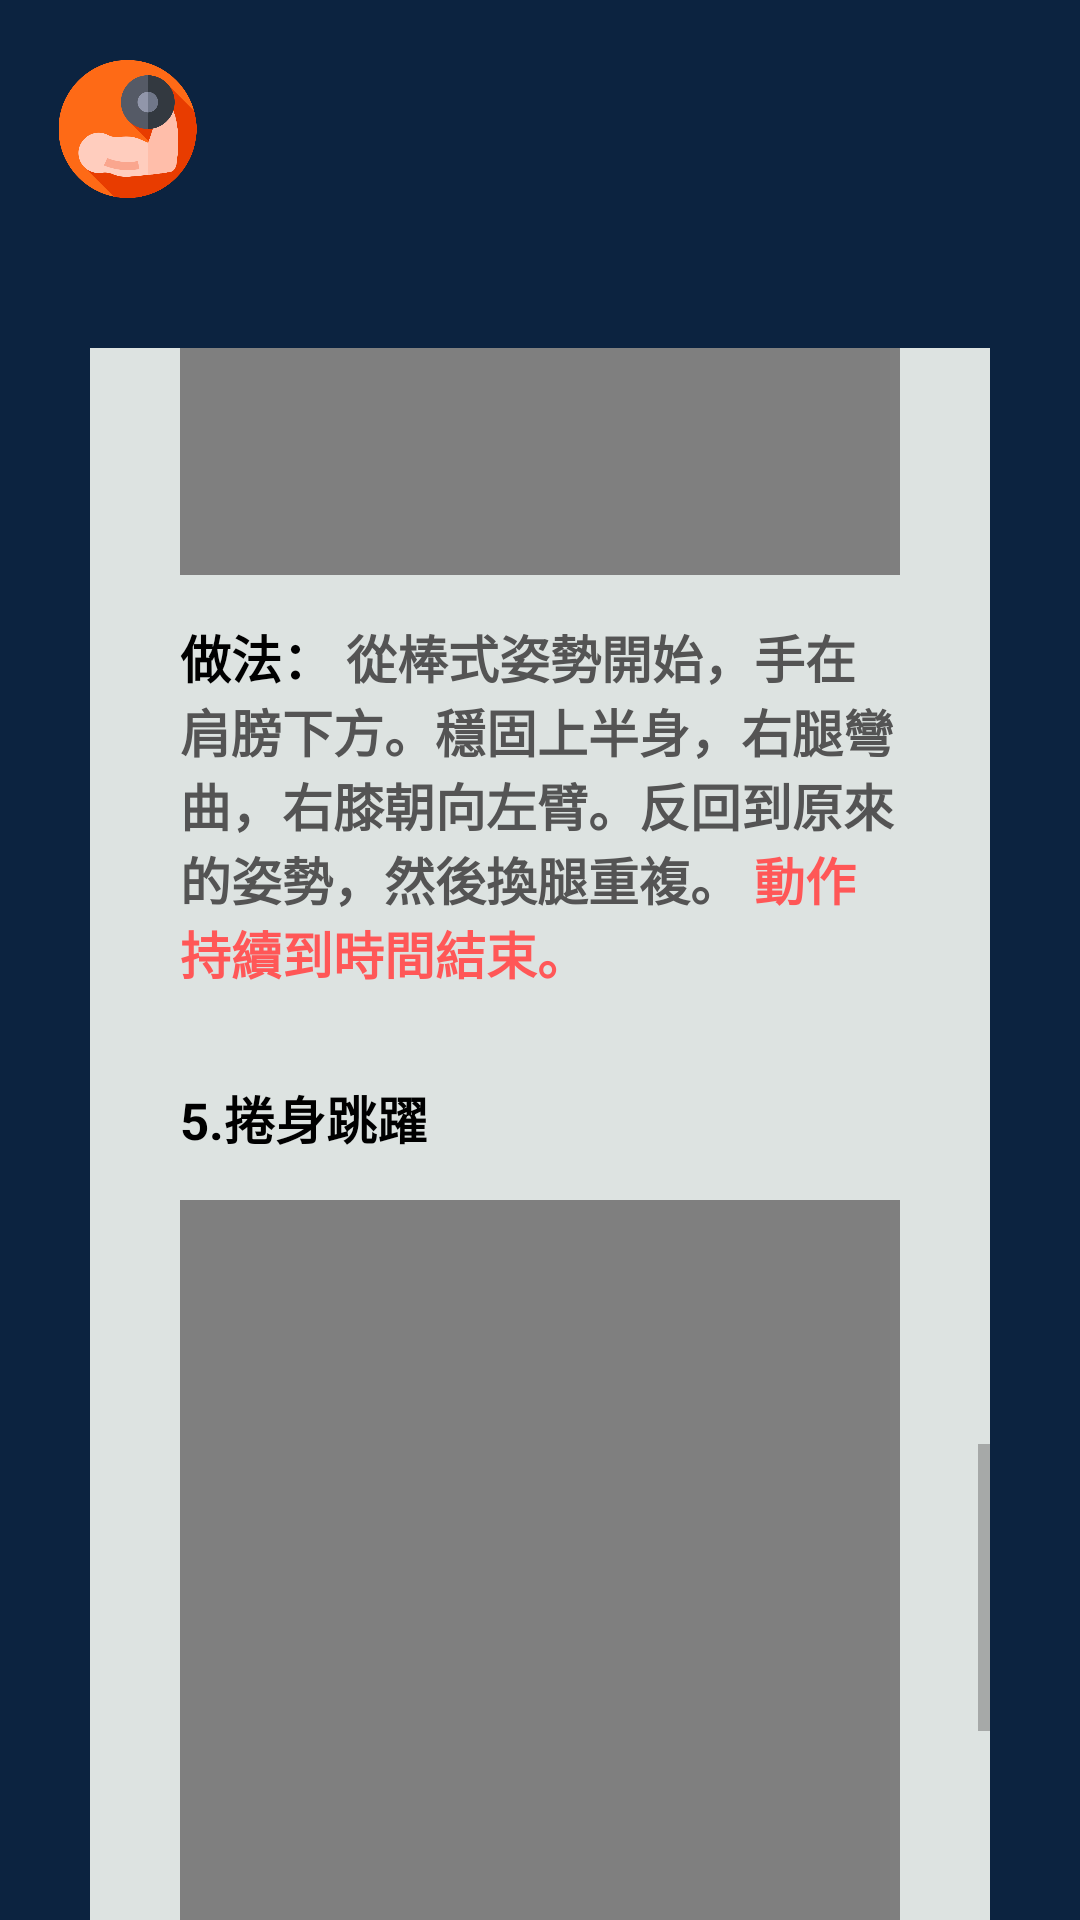

The Android layout XML behind this screen, and the referenced resources:
<!-- AndroidManifest.xml: application theme Theme.Keepfitness -->
<!-- res/layout/activity_day6.xml -->
<?xml version="1.0" encoding="utf-8"?>

<LinearLayout
    xmlns:android="http://schemas.android.com/apk/res/android"
    android:layout_width="match_parent"
    android:layout_height="match_parent"
    android:background="#0c2340"
    android:orientation="vertical">

    
    <ImageView
        android:id="@+id/logo"
        android:layout_width="65dp"
        android:layout_height="46dp"
        android:layout_marginTop="20dp"
        android:layout_marginLeft="10dp"
        android:layout_marginBottom="50dp"
        android:src="@drawable/logo">
    </ImageView>

    <ScrollView
        android:layout_width="wrap_content"
        android:layout_height="wrap_content"
        android:layout_gravity="center_horizontal">
        <LinearLayout
            android:layout_width="match_parent"
            android:layout_height="match_parent"
            android:gravity="center">
            
            
            <LinearLayout
                android:id="@+id/grayframe"
                android:layout_width="300dp"
                android:layout_height="wrap_content"
                android:background="#dde3e1"
                android:orientation="vertical"
                android:paddingLeft="30dp"
                android:paddingRight="30dp"
                android:paddingTop="30dp"
                android:paddingBottom="20dp">
                
                <TextView
                    android:layout_width="wrap_content"
                    android:layout_height="wrap_content"
                    android:text="有氧運動"
                    android:textSize="23sp"
                    android:textStyle="bold"
                    android:textColor="#e83c00"
                    android:layout_marginTop="5dp">
                </TextView>
                
                <TextView
                    android:layout_width="wrap_content"
                    android:layout_height="wrap_content"
                    android:text="@string/body_part"
                    android:textSize="17sp"
                    android:textStyle="bold"
                    android:textColor="@color/black"
                    android:layout_marginTop="15dp">
                </TextView>
                
                <TextView
                    android:layout_width="wrap_content"
                    android:layout_height="wrap_content"
                    android:text="@string/description"
                    android:textSize="17sp"
                    android:textStyle="bold"
                    android:textColor="@color/black"
                    android:layout_marginTop="15dp">
                </TextView>
                
                <View
                    android:layout_height="7px"
                    android:background="#6b9eb4"
                    android:layout_width="250dp"
                    android:layout_gravity="center_horizontal"
                    android:layout_marginTop="20dp">
                </View>
                
                <TextView
                    android:layout_width="wrap_content"
                    android:layout_height="wrap_content"
                    android:text="1. 180深蹲跳"
                    android:textSize="17sp"
                    android:textStyle="bold"
                    android:textColor="@color/black"
                    android:layout_marginTop="15dp">
                </TextView>
                <FrameLayout
                    android:layout_width="match_parent"
                    android:layout_height="wrap_content">
                    <VideoView
                        android:id="@+id/day6video1"
                        android:layout_width="match_parent"
                        android:layout_height="240dp"
                        android:layout_marginTop="15dp"/>
                </FrameLayout>
                
                <TextView
                    android:layout_width="wrap_content"
                    android:layout_height="wrap_content"
                    android:text="@string/day6comment1"
                    android:textSize="17sp"
                    android:textStyle="bold"
                    android:textColor="@color/black"
                    android:layout_marginTop="15dp">
                </TextView>

                
                <TextView
                    android:layout_width="wrap_content"
                    android:layout_height="wrap_content"
                    android:text="2.反向弓箭步+抬膝"
                    android:textSize="17sp"
                    android:textStyle="bold"
                    android:textColor="@color/black"
                    android:layout_marginTop="30dp">
                </TextView>
                <FrameLayout
                    android:layout_width="match_parent"
                    android:layout_height="wrap_content">
                    <VideoView
                        android:id="@+id/day6video2"
                        android:layout_width="match_parent"
                        android:layout_height="240dp"
                        android:layout_marginTop="15dp"/>
                </FrameLayout>
                
                <TextView
                    android:layout_width="wrap_content"
                    android:layout_height="wrap_content"
                    android:text="@string/day6comment2"
                    android:textSize="17sp"
                    android:textStyle="bold"
                    android:textColor="@color/black"
                    android:layout_marginTop="15dp">
                </TextView>

                
                <TextView
                    android:layout_width="wrap_content"
                    android:layout_height="wrap_content"
                    android:text="3.棒式舉膝"
                    android:textSize="17sp"
                    android:textStyle="bold"
                    android:textColor="@color/black"
                    android:layout_marginTop="30dp">
                </TextView>
                <FrameLayout
                    android:layout_width="match_parent"
                    android:layout_height="wrap_content">
                    <VideoView
                        android:id="@+id/day6video3"
                        android:layout_width="match_parent"
                        android:layout_height="240dp"
                        android:layout_marginTop="15dp"/>
                </FrameLayout>
                
                <TextView
                    android:layout_width="wrap_content"
                    android:layout_height="wrap_content"
                    android:text="@string/day6comment3"
                    android:textSize="17sp"
                    android:textStyle="bold"
                    android:textColor="@color/black"
                    android:layout_marginTop="15dp">
                </TextView>

                
                <TextView
                    android:layout_width="wrap_content"
                    android:layout_height="wrap_content"
                    android:text="4.爬山"
                    android:textSize="17sp"
                    android:textStyle="bold"
                    android:textColor="@color/black"
                    android:layout_marginTop="30dp">
                </TextView>
                <FrameLayout
                    android:layout_width="match_parent"
                    android:layout_height="wrap_content">
                    <VideoView
                        android:id="@+id/day6video4"
                        android:layout_width="match_parent"
                        android:layout_height="240dp"
                        android:layout_marginTop="15dp"/>
                </FrameLayout>
                
                <TextView
                    android:layout_width="wrap_content"
                    android:layout_height="wrap_content"
                    android:text="@string/day6comment4"
                    android:textSize="17sp"
                    android:textStyle="bold"
                    android:textColor="@color/black"
                    android:layout_marginTop="15dp">
                </TextView>

                
                <TextView
                    android:layout_width="wrap_content"
                    android:layout_height="wrap_content"
                    android:text="5.捲身跳躍"
                    android:textSize="17sp"
                    android:textStyle="bold"
                    android:textColor="@color/black"
                    android:layout_marginTop="30dp">
                </TextView>
                <FrameLayout
                    android:layout_width="match_parent"
                    android:layout_height="wrap_content">
                    <VideoView
                        android:id="@+id/day6video5"
                        android:layout_width="match_parent"
                        android:layout_height="240dp"
                        android:layout_marginTop="15dp"/>
                </FrameLayout>
                
                <TextView
                    android:layout_width="wrap_content"
                    android:layout_height="wrap_content"
                    android:text="@string/day6comment5"
                    android:textSize="17sp"
                    android:textStyle="bold"
                    android:textColor="@color/black"
                    android:layout_marginTop="15dp">
                </TextView>
                
                <Button
                    android:id="@+id/returnbtn"
                    android:layout_width="145dp"
                    android:layout_height="wrap_content"
                    android:text="返回"
                    android:textColor="@color/white"
                    android:background="@drawable/bluebutton"
                    android:layout_gravity="center_horizontal"
                    android:layout_marginTop="40dp"/>
            </LinearLayout>
        </LinearLayout>
    </ScrollView>
</LinearLayout>
<!-- resources referenced by this layout -->
<resources>
  <color name="black">#FF000000</color>
  <color name="white">#FFFFFFFF</color>
  <!-- drawable bluebutton (drawable) -->
  <?xml version="1.0" encoding="utf-8"?>
  
  <selector xmlns:android="http://schemas.android.com/apk/res/android">
      <item android:state_pressed="true">
          <shape>
              <solid android:color="#487284"/>
          </shape>
      </item>
      <item android:state_pressed="false">
          <shape>
              <solid android:color="#6b9eb4"/>
          </shape>
      </item>
  </selector>
  <!-- drawable logo: png bitmap (drawable, 27124 bytes) -->
  <string name="body_part">
          <font color="#black">訓練部位：</font>
          <font color="#545454">心肺耐力、核心肌群、下肢、肩膀</font>
      </string>
  <string name="day6comment1">
          <font color="#black">做法：</font>
          <font color="#545454">從深蹲姿勢開始，大腿幾乎與地面平行、背打平、手臂彎曲，拳頭位在下巴高度。雙腳用力推，伸展手臂與腿跳起來然後轉180度，落地相反方向維持深蹲姿勢。</font>
          <font color="#ff5757">動作持續到時間結束。</font>
      </string>
  <string name="day6comment2">
          <font color="#black">做法：</font>
          <font color="#545454">先以低弓箭步開始，右腳前左腳後，皆呈現90度，身體與地面平行，右手放在右大腿上，左手伸直，手指朝墊子。右腿用力做小跳躍，左膝抬起離地朝向胸，右臂彎曲擺盪直到手肘與肩膀成一直線。反回到原來的姿勢。</font>
          <font color="#ff5757">做5次然後換邊，動作持續到時間結束。</font>
      </string>
  <string name="day6comment3">
          <font color="#black">做法：</font>
          <font color="#545454">從棒式姿勢開始，手在肩膀下方。左腿彎曲、將左膝拉向胸前十，抬起臀部和背。反回到棒式姿勢，然後換腿重複。</font>
          <font color="#ff5757">動作持續到時間結束。</font>
      </string>
  <string name="day6comment4">
          <font color="#black">做法：</font>
          <font color="#545454">從棒式姿勢開始，手在肩膀下方。穩固上半身，右腿彎曲，右膝朝向左臂。反回到原來的姿勢，然後換腿重複。</font>
          <font color="#ff5757">動作持續到時間結束。</font>
      </string>
  <string name="day6comment5">
          <font color="#black">做法：</font>
          <font color="#545454"> 先坐著，膝蓋彎曲、腳平放地面，手臂伸直放臀部後兩側，掌心朝向墊子、手指朝前。然後，捲向肩膀，臀部抬離墊子，雙腿在空中伸直。用足力氣，向前捲，雙腿彎曲回到地面、腳底出力站穩，向上跳離地面，手臂保持放兩側。著地時膝蓋彎曲。</font>
          <font color="#ff5757">這樣算一次。</font>
      </string>
  <string name="description">
          <font color="#black">說明：</font>
          <font color="#545454">從下列動作中挑選3個。每項做30秒至一分鐘，接著繼續下一個動作，全部做完後，休息15至30秒，然後總共重複三到四輪。</font>
      </string>
  <style name="Theme.Keepfitness" parent="Theme.MaterialComponents.Light.DarkActionBar.Bridge">
          
          <item name="colorPrimaryVariant">@color/purple_700</item>
          <item name="colorOnPrimary">@color/white</item>
          
          <item name="colorSecondary">@color/teal_200</item>
          <item name="colorSecondaryVariant">@color/teal_700</item>
          <item name="colorOnSecondary">@color/black</item>
          
          <item name="android:statusBarColor" tools:targetApi="l">?attr/colorPrimaryVariant</item>
          
          <item name="alertDialogTheme">@style/MyAlertDialogStyle</item>
          <item name="fontFamily">@font/open_sans</item>
          <item name="colorPrimary">@color/colorPrimary</item>
          <item name="colorPrimaryDark">@color/colorPrimaryDark</item>
          <item name="colorAccent">@color/colorAccent</item>
          <item name="android:textColorPrimary">@color/textPrimary</item>
          <item name="android:textColorSecondary">@color/textSecondary</item>
      </style>
  <color name="purple_700">#FF3700B3</color>
  <color name="teal_200">#FF03DAC5</color>
  <color name="teal_700">#FF018786</color>
  <style name="MyAlertDialogStyle" parent="Base.V7.ThemeOverlay.AppCompat.Dialog">
          <item name="android:background">#F4A460</item>
          <item name="android:windowBackground">@null</item>
          <item name="android:windowTitleStyle">@style/MyTextAppearance</item>
      </style>
  <color name="colorPrimary">#00BCD4</color>
  <color name="colorPrimaryDark">#0097A7</color>
  <color name="colorAccent">#FF4081</color>
  <color name="textPrimary">#212121</color>
  <color name="textSecondary">#757575</color>
  <style name="MyTextAppearance">
          <item name="android:textColor">@android:color/black</item>
          <item name="android:textSize">24dp</item>
      </style>
</resources>
